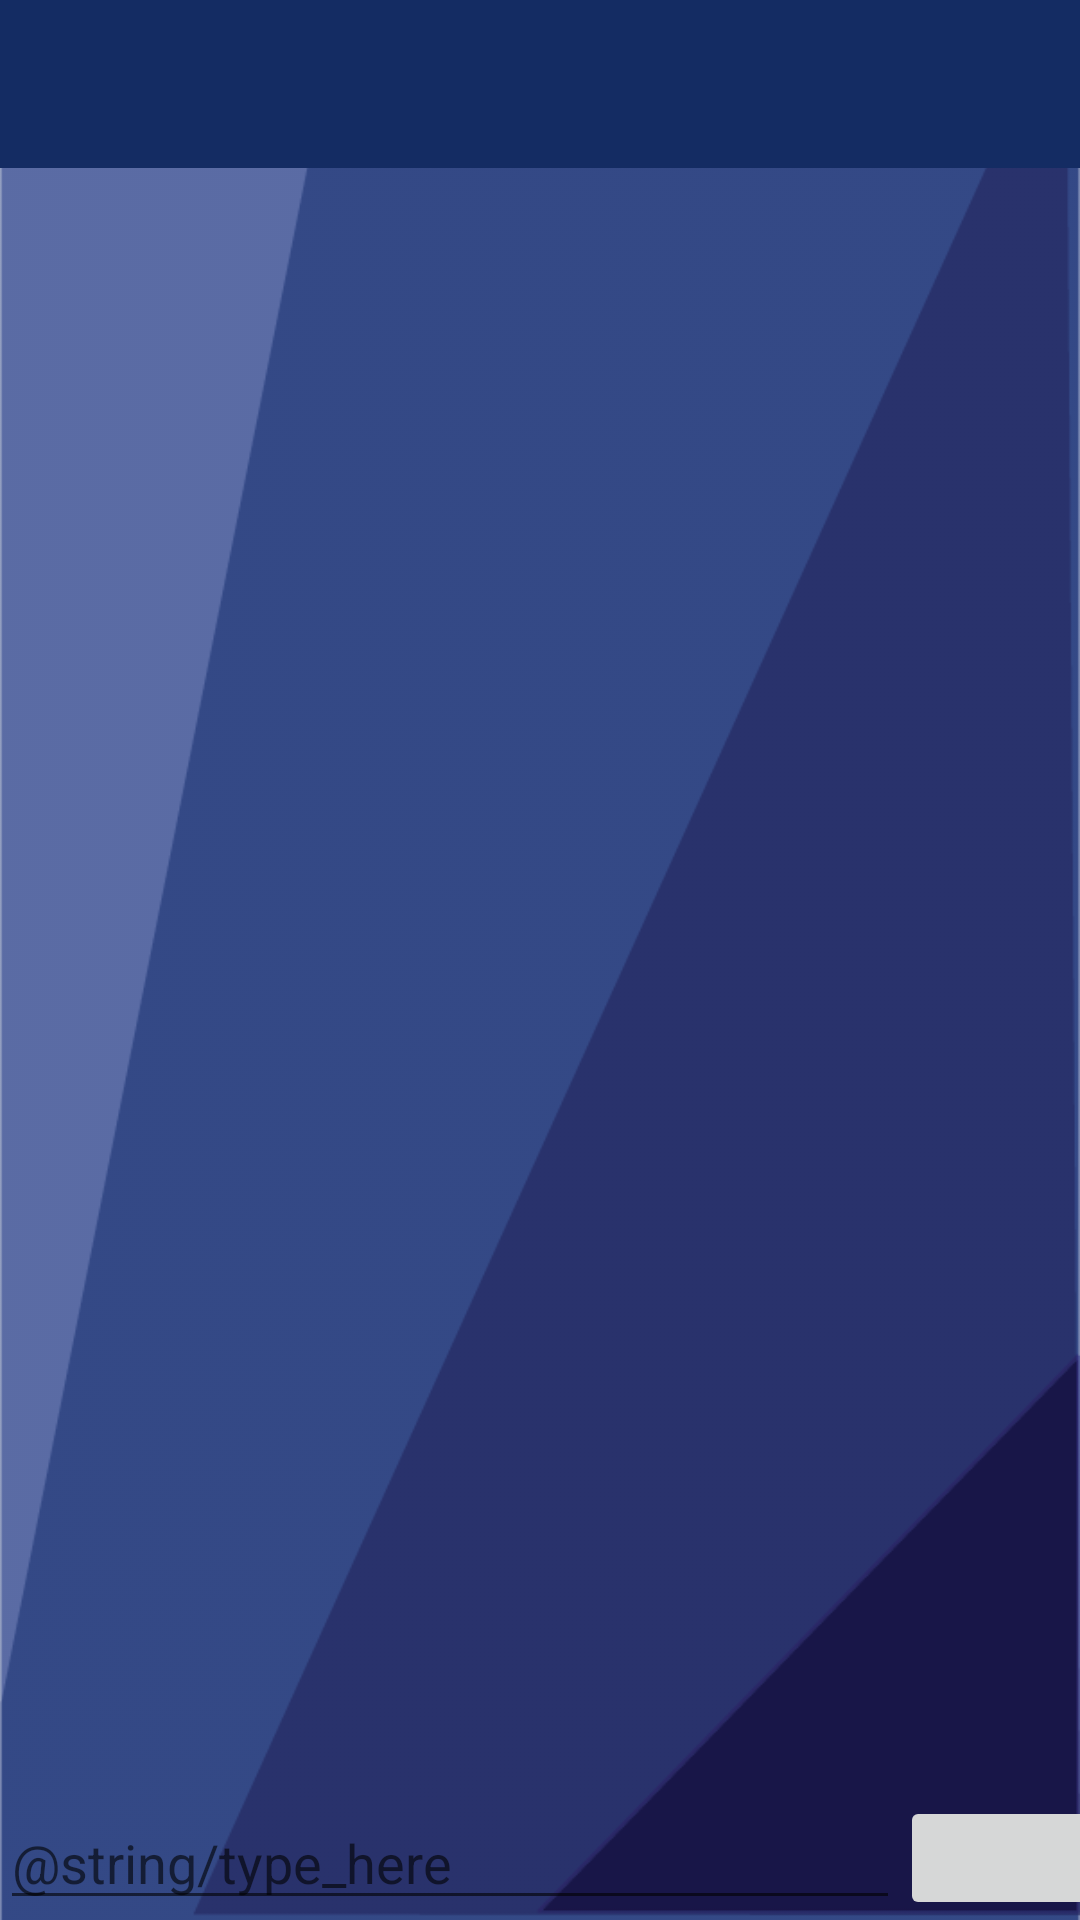

The Android layout XML behind this screen, and the referenced resources:
<!-- AndroidManifest.xml: application theme AppTheme -->
<!-- res/layout/activity_chat.xml -->
<?xml version="1.0" encoding="utf-8"?>
<RelativeLayout xmlns:android="http://schemas.android.com/apk/res/android"
    xmlns:app="http://schemas.android.com/apk/res-auto"
    xmlns:tools="http://schemas.android.com/tools"
    android:layout_width="match_parent"
    android:layout_height="match_parent"
    android:background="@drawable/blueback2"
    tools:context="com.example.henry.abaglobal.ChatActivity">

    <include
        android:id="@+id/group_chat_bar_layout"
        layout="@layout/app_bar_layout"
        android:layout_height="wrap_content"
        android:layout_width="match_parent">

    </include>

    <ScrollView
        android:layout_width="match_parent"
        android:layout_height="wrap_content"
        android:id="@+id/my_scroll_view"
        android:layout_below="@+id/group_chat_bar_layout"
        android:layout_above="@+id/myLinearLayout">
        <LinearLayout
            android:layout_width="match_parent"
            android:layout_height="match_parent"
            android:orientation="vertical">

            <TextView
                android:id="@+id/group_chat_text"
                android:layout_width="match_parent"
                android:layout_height="wrap_content"
                android:padding="10dp"
                android:textAllCaps="false"
                android:textSize="20sp"
                android:textColor="#ffffff"
                android:layout_marginStart="2dp"
                android:layout_marginEnd="2dp"
                android:layout_marginBottom="60dp"/>
        </LinearLayout>

    </ScrollView>

        <LinearLayout
            android:id="@+id/myLinearLayout"
            android:layout_width="match_parent"
            android:layout_height="wrap_content"
            android:layout_alignParentBottom="true"
            android:orientation="horizontal">
            <EditText
                android:id="@+id/input_grp_message"
                android:layout_width="300dp"
                android:layout_height="match_parent"
                android:hint="@string/type_here"/>

            <ImageButton
                android:id="@+id/send_message_button"
                android:layout_width="100dp"
                android:layout_height="match_parent"
                android:clickable="true"
                android:text="@string/send"/>


        </LinearLayout>
</RelativeLayout>
<!-- res/layout/app_bar_layout.xml (included above) -->
<?xml version="1.0" encoding="utf-8"?>
<android.support.v7.widget.Toolbar
    xmlns:android="http://schemas.android.com/apk/res/android"
    android:layout_width="match_parent"
    android:layout_height="match_parent"
    android:background="#142c63"
    android:theme="@style/ThemeOverlay.AppCompat.Dark.ActionBar">

</android.support.v7.widget.Toolbar>
<!-- resources referenced by this layout -->
<resources>
  <!-- drawable blueback2: png bitmap (drawable, 21191 bytes) -->
  <style name="AppTheme" parent="Theme.AppCompat.Light.NoActionBar">
          
          <item name="colorPrimary">@color/colorPrimary</item>
          <item name="colorPrimaryDark">#02c77d</item>
          <item name="colorAccent">@color/colorAccent</item>
      </style>
  <color name="colorPrimary">#3F51B5</color>
  <color name="colorAccent">#FF4081</color>
</resources>
